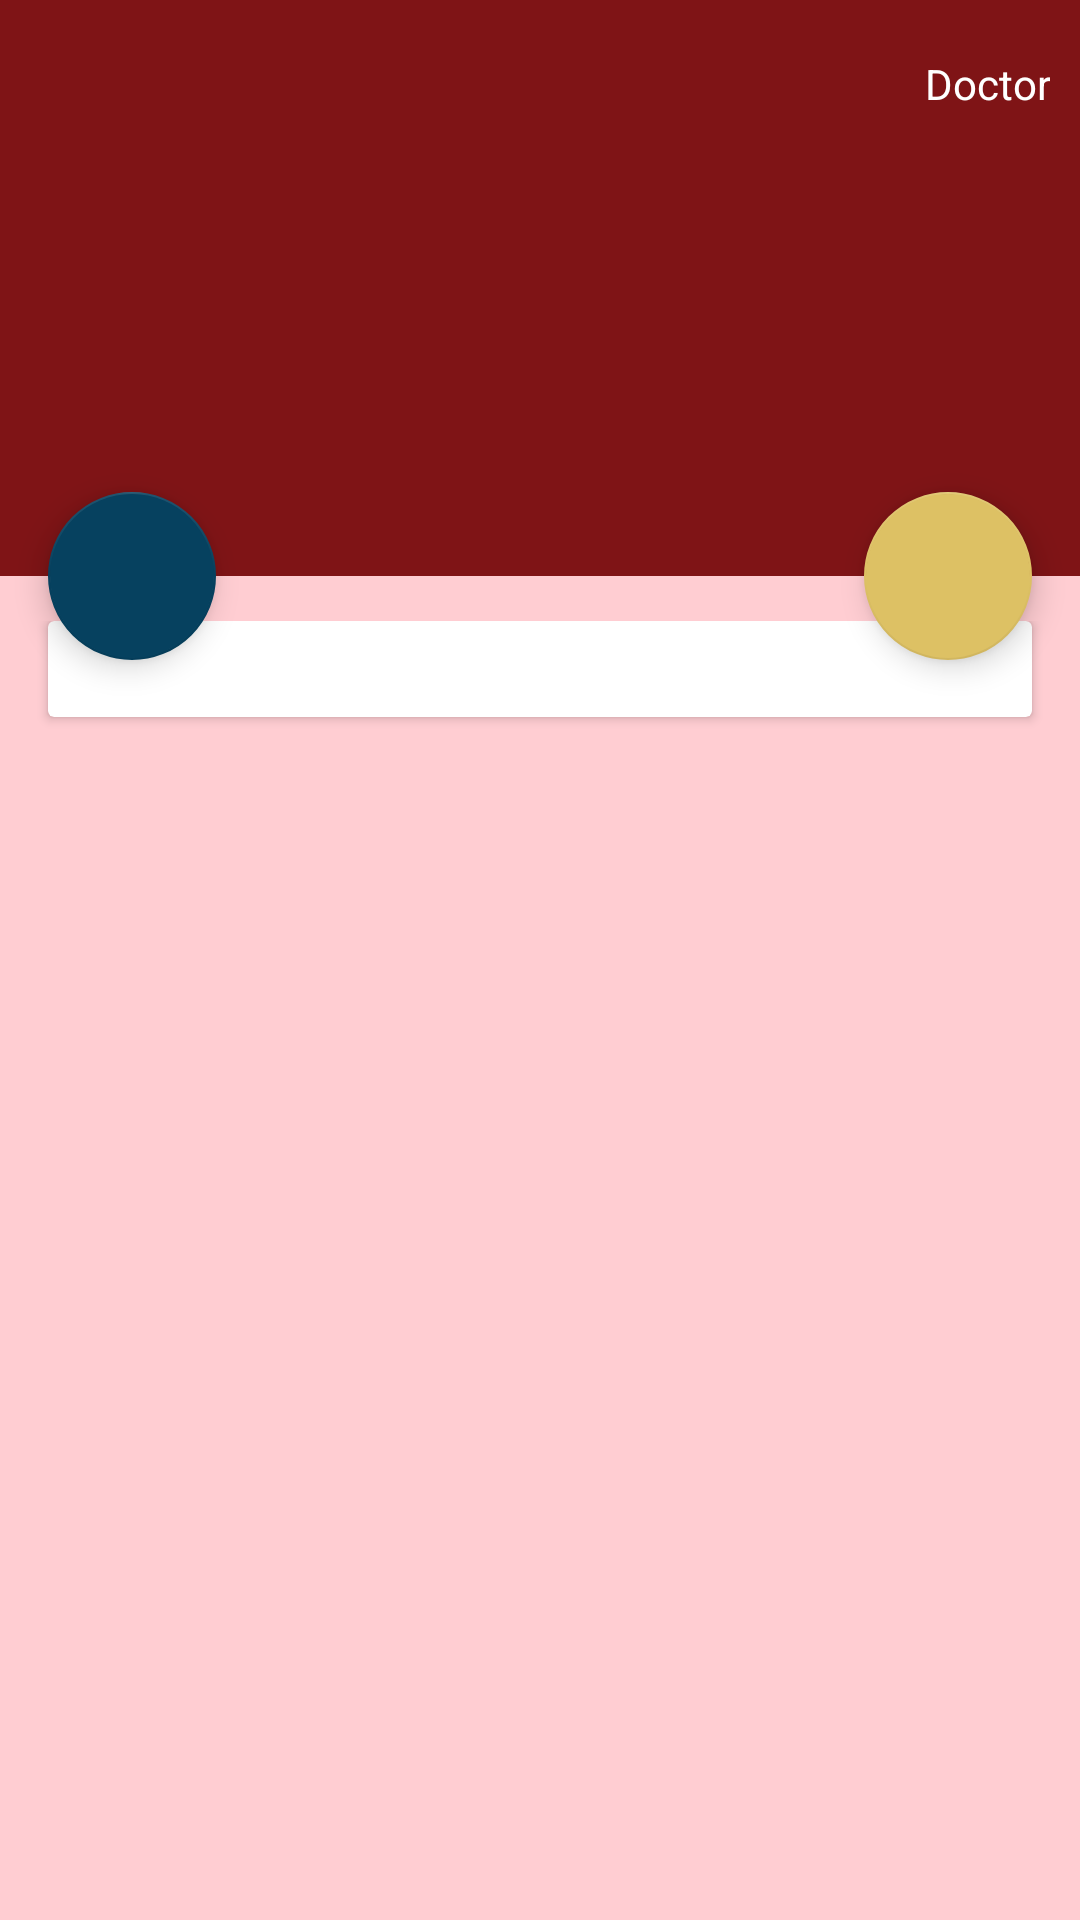

Write the Android layout XML for this screen, with the resource values it uses.
<!-- AndroidManifest.xml: application theme AppTheme -->
<!-- res/layout/activity_show.xml -->
<?xml version="1.0" encoding="utf-8"?>
<android.support.design.widget.CoordinatorLayout
    xmlns:android="http://schemas.android.com/apk/res/android"
    xmlns:app="http://schemas.android.com/apk/res-auto"
    android:layout_width="match_parent"
    android:layout_height="match_parent"
    android:fitsSystemWindows="true">

    <android.support.design.widget.AppBarLayout
        android:id="@+id/appbarlayout_show"
        android:layout_width="match_parent"
        android:layout_height="192dp"
        android:fitsSystemWindows="true"
        android:theme="@style/ThemeOverlay.AppCompat.Dark.ActionBar">

        <android.support.design.widget.CollapsingToolbarLayout
            android:id="@+id/collapsing_toolbar_show"
            android:layout_width="match_parent"
            android:layout_height="match_parent"
            android:fitsSystemWindows="true"
            app:contentScrim="?attr/colorPrimary"
            app:expandedTitleMarginBottom="32dp"
            app:expandedTitleMarginEnd="64dp"
            app:expandedTitleMarginStart="48dp"
            app:layout_scrollFlags="scroll|exitUntilCollapsed">

            <ImageView
                android:id="@+id/ivHeader_show"
                android:layout_width="match_parent"
                android:layout_height="match_parent"
                android:fitsSystemWindows="true"
                app:layout_collapseMode="parallax"
                android:scaleType="fitXY"/>

            <include
                android:id="@+id/toolbar_show"
                layout="@layout/app_bar_invisible" />


        </android.support.design.widget.CollapsingToolbarLayout>
    </android.support.design.widget.AppBarLayout>



    <android.support.v4.widget.NestedScrollView
        android:layout_width="match_parent"
        android:layout_height="match_parent"
        app:layout_behavior="@string/appbar_scrolling_view_behavior">

        <LinearLayout
            android:layout_width="match_parent"
            android:layout_height="match_parent"
            android:orientation="vertical"
            android:layout_marginTop="15dp">

            

        <android.support.v7.widget.CardView
            android:layout_width="match_parent"
            android:layout_height="0dp"
            android:layout_weight="1"
            android:layout_marginBottom="16dp"
            android:layout_marginLeft="16dp"
            android:layout_marginRight="16dp">

            <LinearLayout
                android:layout_width="match_parent"
                android:layout_height="match_parent"
                android:orientation="vertical"
                android:padding="16dp"
                android:id="@+id/layMatn_show">


            </LinearLayout>
        </android.support.v7.widget.CardView>

        </LinearLayout>
    </android.support.v4.widget.NestedScrollView>

    <android.support.design.widget.FloatingActionButton
        android:id="@+id/fab_show"
        android:layout_width="wrap_content"
        android:layout_height="wrap_content"
        android:layout_margin="16dp"
        app:fabSize="normal"
        app:layout_anchor="@+id/appbarlayout_show"
        app:layout_anchorGravity="bottom|right" />

    <android.support.design.widget.FloatingActionButton
        android:id="@+id/fabShare_show"
        android:layout_width="wrap_content"
        android:layout_height="wrap_content"
        android:layout_marginRight="80dp"
        android:layout_margin="16dp"
        app:backgroundTint="@color/V_Sormeii"
        android:src="@drawable/share_white"
        app:fabSize="normal"
        app:layout_anchor="@+id/appbarlayout_show"
        app:layout_anchorGravity="bottom|left" />

</android.support.design.widget.CoordinatorLayout>
<!-- res/layout/app_bar_invisible.xml (included above) -->
<?xml version="1.0" encoding="utf-8"?>
<android.support.v7.widget.Toolbar
    xmlns:android="http://schemas.android.com/apk/res/android"
    xmlns:app="http://schemas.android.com/apk/res-auto"
    android:layout_width="match_parent"
    android:layout_height="?attr/actionBarSize"
    app:layout_collapseMode="pin"
    
    app:popupTheme="@style/ThemeOverlay.AppCompat.Light" >

    <TextView
        android:layout_width="match_parent"
        android:layout_height="match_parent"
        android:text="@string/app_name"
        android:layout_marginRight="10dp"
        android:gravity = "center|right"
        android:textColor="@color/white"
        android:id="@+id/toolbar_invisible_title"
        android:textAppearance="?android:attr/textAppearanceSmall" />

</android.support.v7.widget.Toolbar>
<!-- resources referenced by this layout -->
<resources>
  <color name="TXTcolor">#12385E</color>
  <color name="V_Sormeii">#06415F</color>
  <color name="white">#ffffff</color>
  <string name="app_name">Doctor</string>
  <style name="AppTheme" parent="Theme.AppCompat.Light.NoActionBar">
          <item name="windowNoTitle">true</item>
  
          <item name="colorPrimaryDark">@color/pri700</item>
          <item name="colorPrimary">@color/pri500</item>
          <item name="colorAccent">@color/FABcolor</item>
  
          <item name="android:textColorPrimary">@color/TXTcolor</item>
          <item name="android:textColor">@color/TXTcolor</item>
          <item name="android:textColorSecondary">@color/white</item>
  
          <item name="android:windowBackground">@color/pri100</item>
  
          <item name="android:spinnerItemStyle">@style/MySpinner</item>
      </style>
  <color name="pri700">#6C1416</color>
  <color name="pri500">#7F1416</color>
  <color name="FABcolor">#ddc164</color>
  <color name="pri100">#FFCDD2</color>
  <style name="MySpinner">
          <item name="android:gravity">right</item>
          <item name="android:textColor">@color/white</item>
          <item name="android:lineSpacingExtra">5dp</item>
          <item name="android:background">@color/pri500</item>
          <item name="android:paddingRight">15dp</item>
          <item name="android:textSize">15dp</item>
      </style>
</resources>
